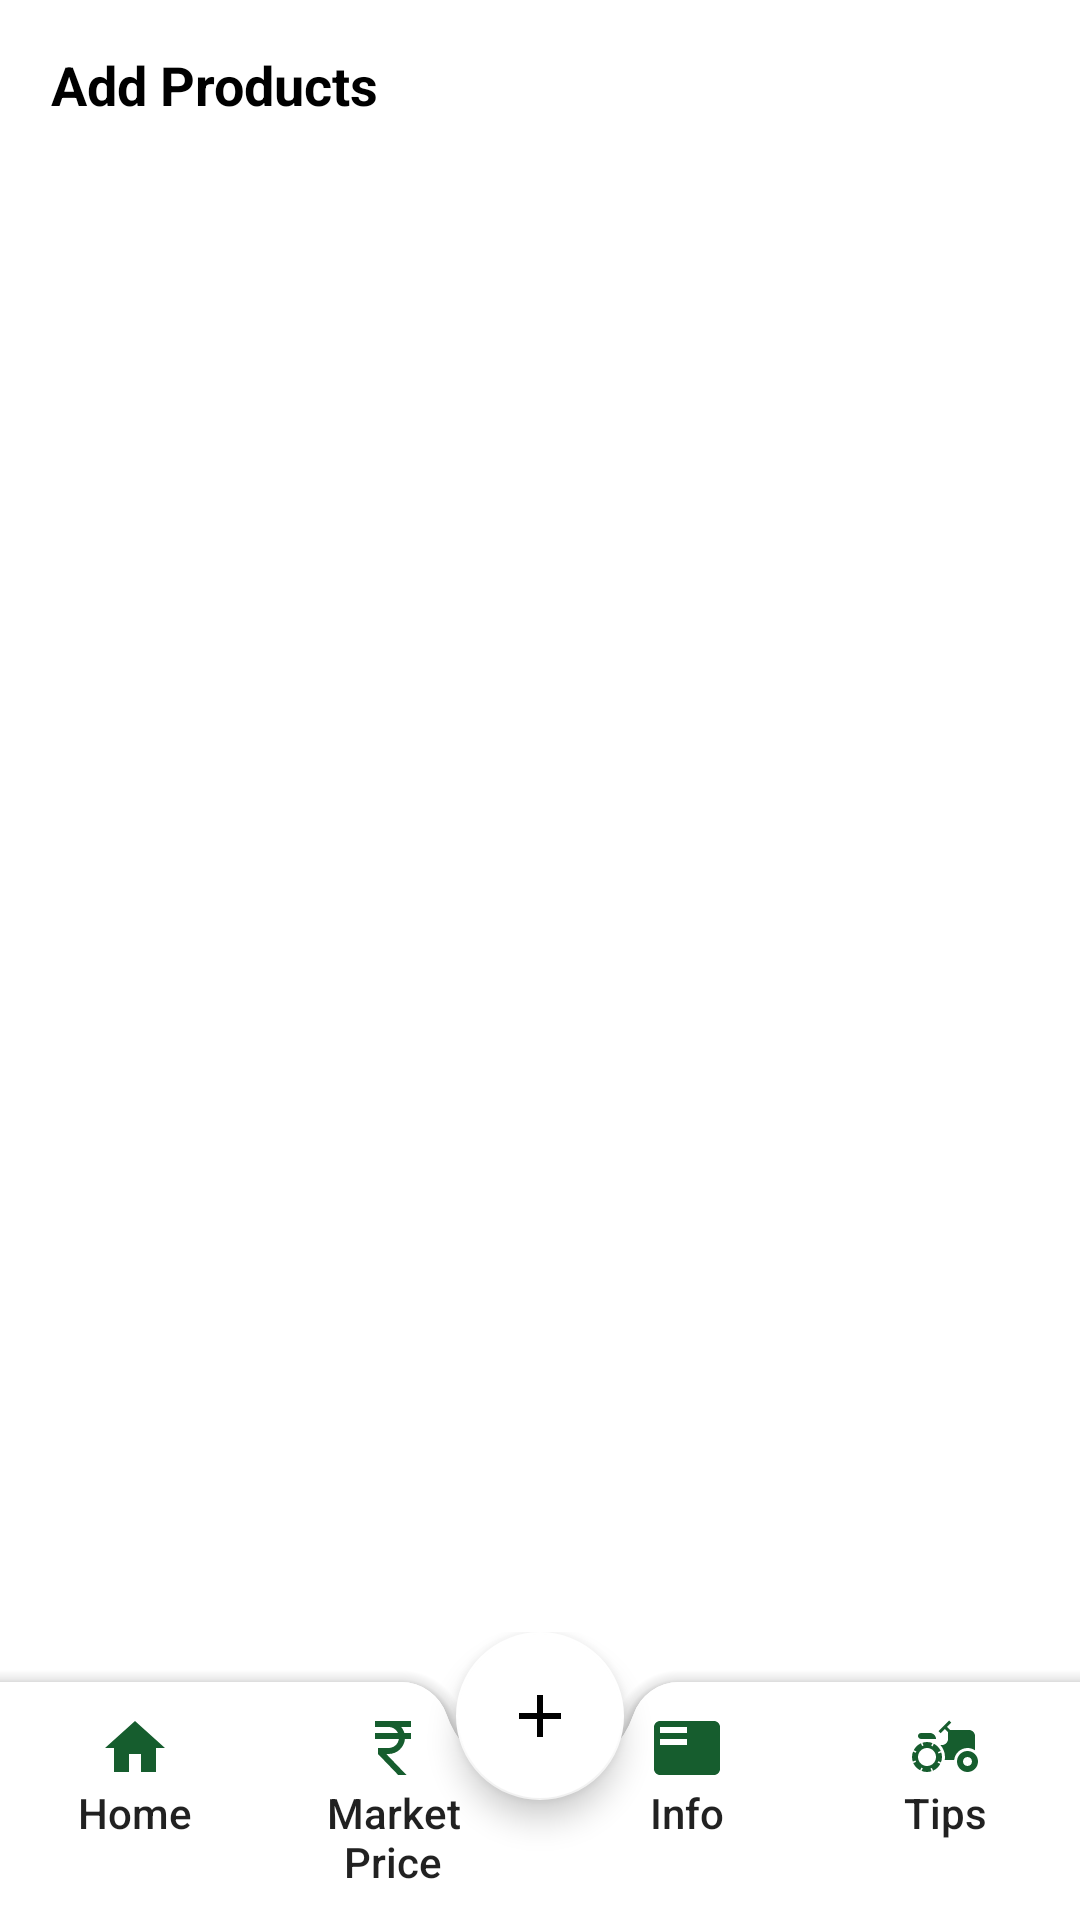

Produce the Android XML layout that renders to this screen, including the resource entries it uses.
<!-- AndroidManifest.xml: application theme Theme.Poshinda -->
<!-- res/layout/activity_farmer_home_fragment.xml -->
<?xml version="1.0" encoding="utf-8"?>
<androidx.constraintlayout.widget.ConstraintLayout xmlns:android="http://schemas.android.com/apk/res/android"
    xmlns:tools="http://schemas.android.com/tools"
    android:layout_width="match_parent"
    android:layout_height="match_parent"
    xmlns:app="http://schemas.android.com/apk/res-auto">

    <androidx.coordinatorlayout.widget.CoordinatorLayout
        android:id="@+id/coordinatorLayout"
        android:layout_width="match_parent"
        android:layout_height="wrap_content"
        android:layout_gravity="bottom"
        android:orientation="vertical"
        app:layout_constraintBottom_toBottomOf="parent"
        app:layout_constraintEnd_toEndOf="parent"
        app:layout_constraintStart_toStartOf="parent">

        <com.google.android.material.bottomappbar.BottomAppBar
            android:id="@+id/bottomAppBar"
            android:layout_width="match_parent"
            android:layout_height="wrap_content"
            android:layout_gravity="bottom"
            app:backgroundTint="@color/white"
            app:contentInsetLeft="0dp"
            app:contentInsetStart="0dp"
            app:fabAlignmentMode="center"
            app:fabCradleRoundedCornerRadius="16dp">

            <LinearLayout
                android:layout_width="match_parent"
                android:layout_height="wrap_content"
                android:orientation="horizontal">

                <TextView
                    android:id="@+id/homeBottom"
                    style="?android:attr/borderlessButtonStyle"
                    android:layout_width="0dp"
                    android:layout_height="wrap_content"
                    android:layout_weight="1"
                    android:drawableTop="@drawable/ic_home"
                    android:gravity="center"
                    android:orientation="vertical"
                    android:text="Home"
                    android:textAllCaps="false" />

                <TextView
                    android:id="@+id/marketPriceBottom"
                    style="?android:attr/borderlessButtonStyle"
                    android:layout_width="0dp"
                    android:layout_height="wrap_content"
                    android:layout_weight="1"
                    android:drawableTop="@drawable/ic_price"
                    android:gravity="center"
                    android:orientation="vertical"
                    android:paddingLeft="4dp"
                    android:text="Market Price"
                    android:textAllCaps="false" />

                <TextView
                    android:id="@+id/govSchemesBottom"
                    style="?android:attr/borderlessButtonStyle"
                    android:layout_width="0dp"
                    android:layout_height="wrap_content"
                    android:layout_weight="1"
                    android:drawableTop="@drawable/ic_govschemes"
                    android:gravity="center"
                    android:orientation="vertical"
                    android:paddingRight="4dp"
                    android:text="Info"
                    android:textAllCaps="false" />

                <TextView
                    android:id="@+id/farmingTipsBottom"
                    style="?android:attr/borderlessButtonStyle"
                    android:layout_width="0dp"
                    android:layout_height="wrap_content"
                    android:layout_weight="1"
                    android:drawableTop="@drawable/ic_farmingtips"
                    android:gravity="center"
                    android:orientation="vertical"
                    android:text="Tips"
                    android:textAllCaps="false" />

            </LinearLayout>

        </com.google.android.material.bottomappbar.BottomAppBar>

        <com.google.android.material.floatingactionbutton.FloatingActionButton
            android:id="@+id/fabAddProductFarmer"
            android:layout_width="wrap_content"
            android:layout_height="wrap_content"
            android:layout_marginBottom="40dp"
            android:src="@drawable/ic_add"
            app:backgroundTint="@color/white"
            app:layout_anchor="@id/bottomAppBar"
            app:tint="@color/black" />

    </androidx.coordinatorlayout.widget.CoordinatorLayout>

    <TextView
        android:id="@+id/textView2"
        android:layout_width="wrap_content"
        android:layout_height="wrap_content"
        android:layout_marginTop="16dp"
        android:text="Add Products"
        android:textColor="@color/black"
        android:textSize="18sp"
        android:textStyle="bold"
        app:layout_constraintEnd_toEndOf="parent"
        app:layout_constraintHorizontal_bias="0.068"
        app:layout_constraintStart_toStartOf="parent"
        app:layout_constraintTop_toTopOf="parent" />

    <androidx.recyclerview.widget.RecyclerView
        android:id="@+id/farmerProductRecyclerview"
        android:layout_width="match_parent"
        android:layout_height="0dp"
        android:layout_marginTop="10dp"
        app:layout_constraintTop_toBottomOf="@id/textView2"
        app:layout_constraintBottom_toTopOf="@id/coordinatorLayout"
        />

    <ImageView
        android:id="@+id/empty_imageview"
        android:layout_width="wrap_content"
        android:layout_height="wrap_content"
        android:layout_marginTop="230dp"
        android:alpha="0.1"
        android:visibility="gone"
        app:layout_constraintEnd_toEndOf="parent"
        app:layout_constraintStart_toStartOf="parent"
        app:layout_constraintTop_toBottomOf="@+id/textView2"
        app:srcCompat="@drawable/ic_empty" />

    <TextView
        android:id="@+id/no_data"
        android:layout_width="wrap_content"
        android:layout_height="wrap_content"
        android:layout_marginTop="16dp"
        android:text="Add Products"
        android:textSize="20sp"
        android:alpha="0.4"
        android:visibility="gone"
        android:textColor="@color/black"
        app:layout_constraintEnd_toEndOf="parent"
        app:layout_constraintStart_toStartOf="parent"
        app:layout_constraintTop_toBottomOf="@+id/empty_imageview" />

</androidx.constraintlayout.widget.ConstraintLayout>
<!-- resources referenced by this layout -->
<resources>
  <color name="black">#FF000000</color>
  <color name="white">#FFFFFFFF</color>
  <!-- drawable ic_add (drawable) -->
  <vector android:height="24dp" android:tint="#165D2E"
      android:viewportHeight="24" android:viewportWidth="24"
      android:width="24dp" xmlns:android="http://schemas.android.com/apk/res/android">
      <path android:fillColor="@android:color/white" android:pathData="M19,13h-6v6h-2v-6H5v-2h6V5h2v6h6v2z"/>
  </vector>
  <!-- drawable ic_empty (drawable-v24) -->
  <vector xmlns:android="http://schemas.android.com/apk/res/android"
      android:width="90dp"
      android:height="90dp"
      android:viewportWidth="90"
      android:viewportHeight="90">
    <path
        android:fillColor="#165D2E"
        android:pathData="M76.432,1.918A2.5,2.5 0,0 0,74 0L16,0a2.5,2.5 0,0 0,-2.432 1.918L0.068,58.351A2.535,2.535 0,0 0,0 58.933L0,87.5A2.5,2.5 0,0 0,2.5 90h85A2.5,2.5 0,0 0,90 87.5L90,58.933a2.534,2.534 0,0 0,-0.068 -0.582ZM5.669,56.43 L17.973,5L72.027,5l12.3,51.43Z"/>
  </vector>
  <!-- drawable ic_govschemes (drawable) -->
  <vector android:autoMirrored="true" android:height="24dp"
      android:tint="#165D2E" android:viewportHeight="24"
      android:viewportWidth="24" android:width="24dp" xmlns:android="http://schemas.android.com/apk/res/android">
      <path android:fillColor="@android:color/white" android:pathData="M21,3L3,3c-1.1,0 -2,0.9 -2,2v14c0,1.1 0.9,2 2,2h18c1.1,0 2,-0.9 2,-2L23,5c0,-1.1 -0.9,-2 -2,-2zM12,11L3,11L3,9h9v2zM12,7L3,7L3,5h9v2z"/>
  </vector>
  <!-- drawable ic_home (drawable) -->
  <vector android:height="24dp" android:tint="#165D2E"
      android:viewportHeight="24" android:viewportWidth="24"
      android:width="24dp" xmlns:android="http://schemas.android.com/apk/res/android">
      <path android:fillColor="@android:color/white" android:pathData="M10,20v-6h4v6h5v-8h3L12,3 2,12h3v8z"/>
  </vector>
  <!-- drawable ic_price (drawable) -->
  <vector android:height="24dp" android:tint="#165D2E"
      android:viewportHeight="24" android:viewportWidth="24"
      android:width="24dp" xmlns:android="http://schemas.android.com/apk/res/android">
      <path android:fillColor="@android:color/white" android:pathData="M13.66,7C13.1,5.82 11.9,5 10.5,5L6,5V3h12v2l-3.26,0c0.48,0.58 0.84,1.26 1.05,2L18,7v2l-2.02,0c-0.25,2.8 -2.61,5 -5.48,5H9.77l6.73,7h-2.77L7,14v-2h3.5c1.76,0 3.22,-1.3 3.46,-3L6,9V7L13.66,7z"/>
  </vector>
  <style name="Theme.Poshinda" parent="Theme.MaterialComponents.DayNight.DarkActionBar">
          
          <item name="colorPrimary">@color/Green</item>
          <item name="colorPrimaryVariant">@color/Dark_Green</item>
          <item name="colorOnPrimary">@color/white</item>
          
          <item name="colorSecondary">@color/teal_200</item>
          <item name="colorSecondaryVariant">@color/teal_700</item>
          <item name="colorOnSecondary">@color/black</item>
          
          <item name="android:statusBarColor" tools:targetApi="l">?attr/colorPrimaryVariant</item>
          
      </style>
  <color name="Green">#198838</color>
  <color name="Dark_Green">#165D2E</color>
  <color name="teal_200">#198838</color>
  <color name="teal_700">#FF018786</color>
</resources>
